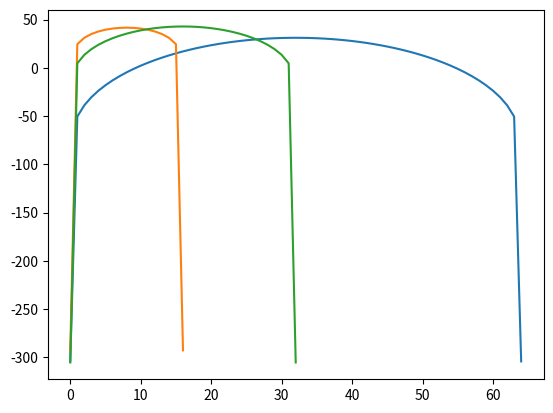

This chart was generated by the following Python code:
import numpy as np
from scipy.signal import get_window
from scipy.fftpack import fft, fftshift
import math
import matplotlib.pyplot as plt
eps = np.finfo(float).eps

"""
A4-Part-1: Extracting the main lobe of the spectrum of a window

Write a function that extracts the main lobe of the magnitude spectrum of a window given a window
type and its length (M). The function should return the samples corresponding to the main lobe in
decibels (dB).

To compute the spectrum, take the FFT size (N) to be 8 times the window length (N = 8*M) (For this
part, N need not be a power of 2).

The input arguments to the function are the window type (window) and the length of the window (M).
The function should return a numpy array containing the samples corresponding to the main lobe of
the window.

In the returned numpy array you should include the samples corresponding to both the local minimas
across the main lobe.

The possible window types that you can expect as input are rectangular ('boxcar'), 'hamming' or
'blackmanharris'.

NOTE: You can approach this question in two ways: 1) You can write code to find the indices of the
local minimas across the main lobe. 2) You can manually note down the indices of these local minimas
by plotting and a visual inspection of the spectrum of the window. If done manually, the indices
have to be obtained for each possible window types separately (as they differ across different
window types).

Tip: log10(0) is not well defined, so its a common practice to add a small value such as eps = 1e-16
to the magnitude spectrum before computing it in dB. This is optional and will not affect your answers.
If you find it difficult to concatenate the two halves of the main lobe, you can first center the
spectrum using fftshift() and then compute the indexes of the minimas around the main lobe.


Test case 1: If you run your code using window = 'blackmanharris' and M = 100, the output numpy
array should contain 65 samples.

Test case 2: If you run your code using window = 'boxcar' and M = 120, the output numpy array
should contain 17 samples.

Test case 3: If you run your code using window = 'hamming' and M = 256, the output numpy array
should contain 33 samples.

[redacted]
"""
def extractMainLobe(window, M):
    """
    Input:
            window (string): Window type to be used (Either rectangular ('boxcar'), 'hamming' or '
                blackmanharris')
            M (integer): length of the window to be used
    Output:
            The function should return a numpy array containing the main lobe of the magnitude
            spectrum of the window in decibels (dB).
    """

    w = get_window(window, M)         # get the window

    ### Your code here
    N = M*8

    # zero phase pad
    hM1 = int(math.floor((w.size+1)/2))
    hM2 = int(math.floor(w.size/2))

    fftbuffer = np.zeros(N)
    fftbuffer[:hM1] = w[hM2:]
    fftbuffer[-hM2:] = w[:hM2]

    W = fft(fftbuffer)
    W[np.where(W == 0)] = eps
    mW, pW = 20. * np.log10(np.absolute(W)), np.angle(W)

    rminima = 0
    lminima = N-1
    while mW[rminima+1] < mW[rminima]:
        rminima += 1
    while mW[lminima-1] < mW[lminima]:
        lminima -= 1

    return np.append(mW[lminima:], mW[:rminima+1])

if __name__ == "__main__":
    s = extractMainLobe("blackmanharris", 100)
    print(len(s))
    plt.plot(s)
    plt.show()
    s = extractMainLobe("boxcar", 120)
    print(len(s))
    plt.plot(s)
    plt.show()
    s = extractMainLobe("hamming", 256)
    print(len(s))
    plt.plot(s)
    plt.show()
